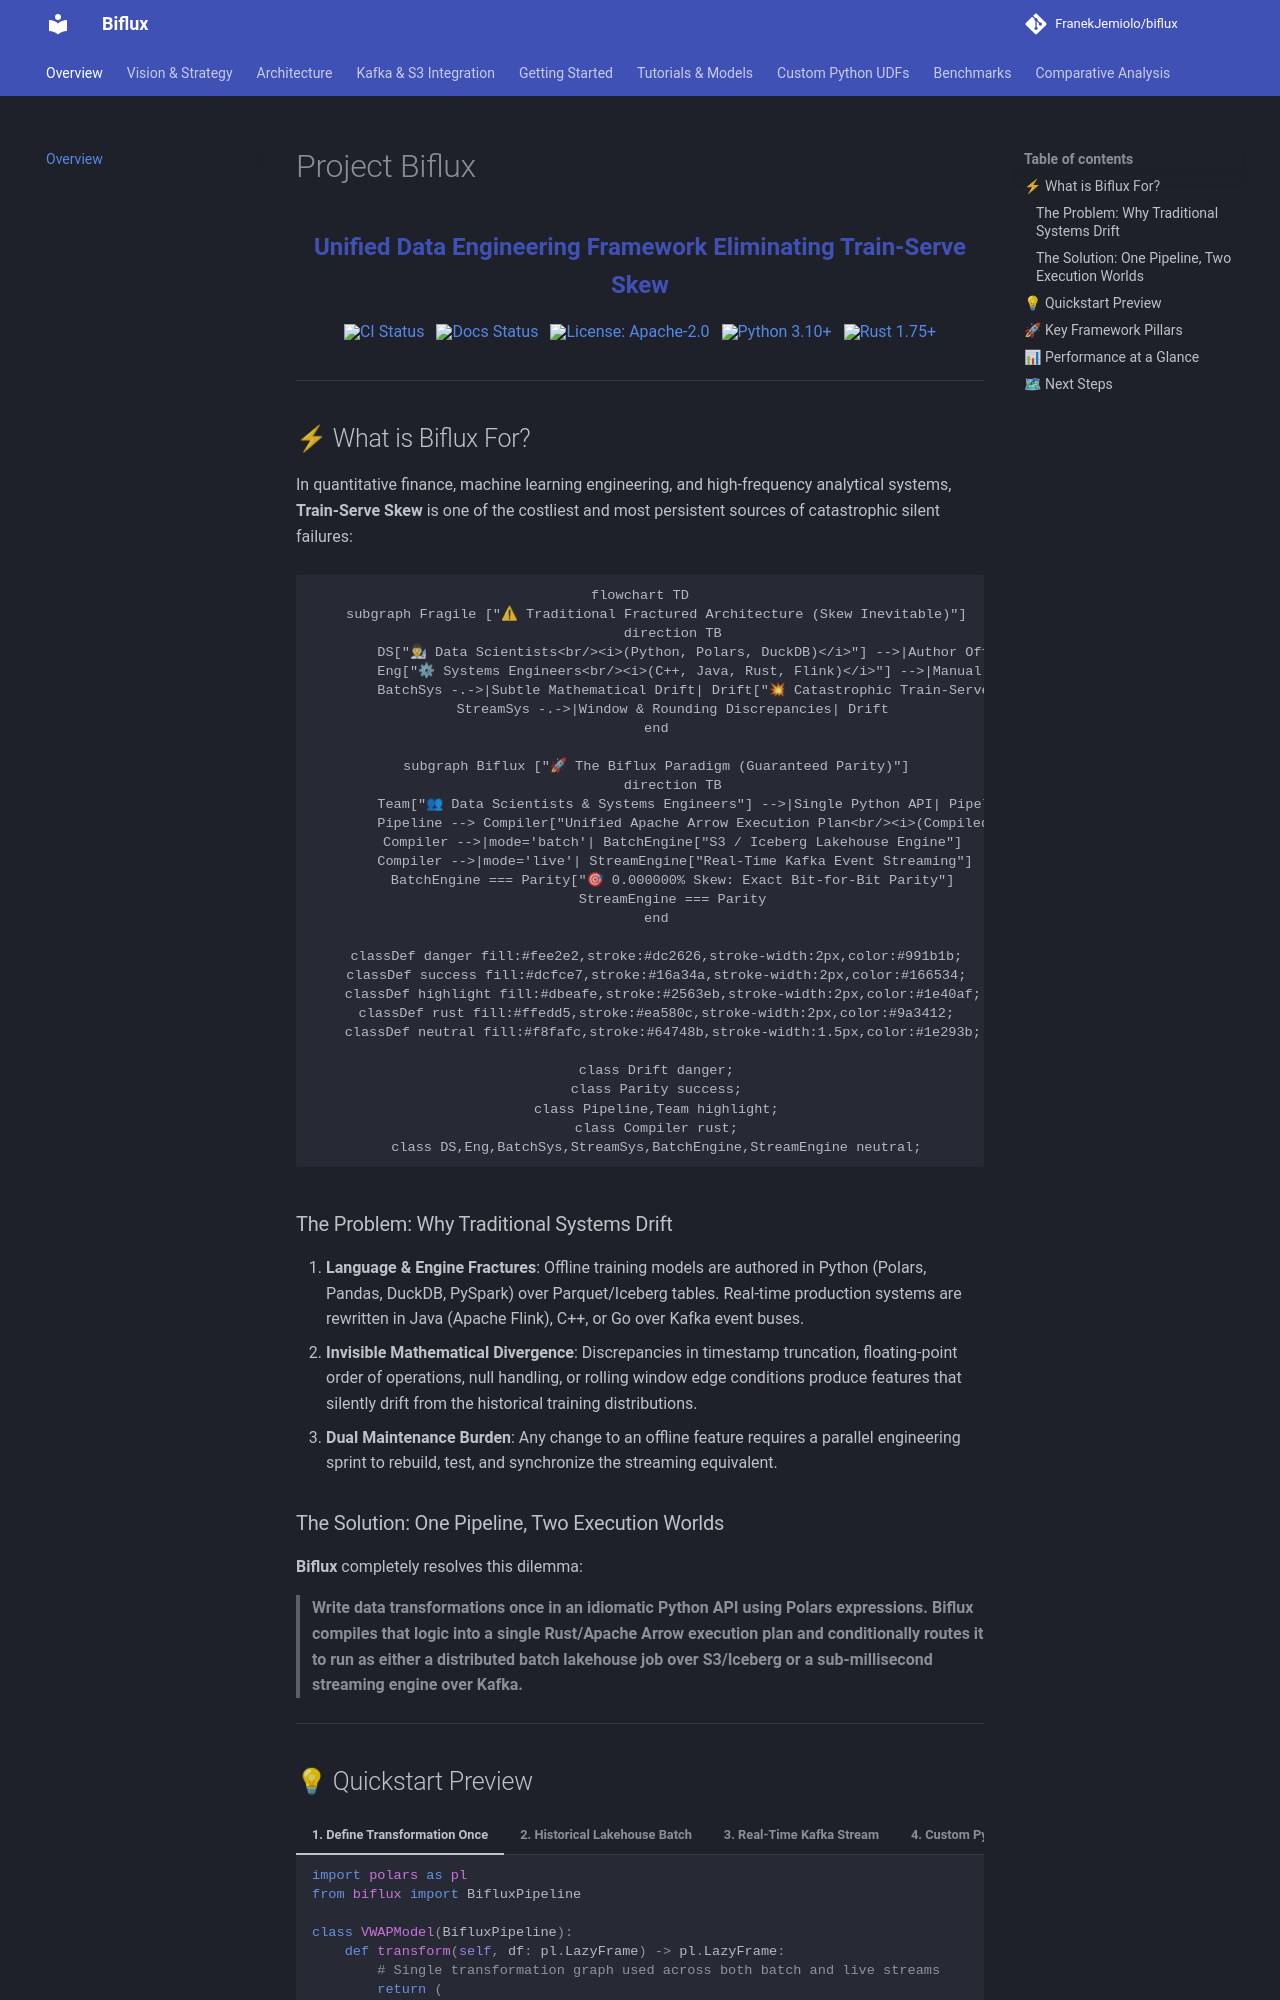

repository: FranekJemiolo/biflux · page: index.html · generator: mkdocs

# Project Biflux

<p align="center" style="font-size: 1.2rem; font-weight: 600; margin: 0.5rem 0 1rem 0; color: var(--md-primary-fg-color);">
  Unified Data Engineering Framework Eliminating Train-Serve Skew
</p>

<div class="hero-badges" align="center">
  <a href="https://github.com/FranekJemiolo/biflux/actions/workflows/ci.yml"><img src="https://github.com/FranekJemiolo/biflux/actions/workflows/ci.yml/badge.svg" alt="CI Status" /></a>
  <a href="https://franekjemiolo.github.io/biflux/"><img src="https://github.com/FranekJemiolo/biflux/actions/workflows/docs.yml/badge.svg" alt="Docs Status" /></a>
  <a href="https://github.com/FranekJemiolo/biflux/blob/main/LICENSE"><img src="https://img.shields.io/badge/License-Apache%202.0-blue.svg" alt="License: Apache-2.0" /></a>
  <a href="https://www.python.org/downloads/"><img src="https://img.shields.io/badge/python-3.10+-blue.svg" alt="Python 3.10+" /></a>
  <a href="https://www.rust-lang.org/"><img src="https://img.shields.io/badge/rust-1.75+-orange.svg" alt="Rust 1.75+" /></a>
</div>

---

## ⚡ What is Biflux For?

In quantitative finance, machine learning engineering, and high-frequency analytical systems, **Train-Serve Skew** is one of the costliest and most persistent sources of catastrophic silent failures:

```mermaid
flowchart TD
    subgraph Fragile ["⚠ Traditional Fractured Architecture (Skew Inevitable)"]
        direction TB
        DS["👨🔬 Data Scientists<br/><i>(Python, Polars, DuckDB)</i>"] -->|Author Offline Logic| BatchSys["Lakehouse Backtest Engine<br/><i>(S3 / Apache Iceberg)</i>"]
        Eng["⚙ Systems Engineers<br/><i>(C++, Java, Rust, Flink)</i>"] -->|Manual Real-Time Rewrite| StreamSys["Online Serving Pipeline<br/><i>(Kafka / Redpanda)</i>"]
        BatchSys -.->|Subtle Mathematical Drift| Drift["💥 Catastrophic Train-Serve Skew<br/><i>(Silent Production Model Degradation)</i>"]
        StreamSys -.->|Window & Rounding Discrepancies| Drift
    end

    subgraph Biflux ["🚀 The Biflux Paradigm (Guaranteed Parity)"]
        direction TB
        Team["👥 Data Scientists & Systems Engineers"] -->|Single Python API| Pipeline["BifluxPipeline.transform(df: pl.LazyFrame)"]
        Pipeline --> Compiler["Unified Apache Arrow Execution Plan<br/><i>(Compiled & Executed by Rust Core)</i>"]
        Compiler -->|mode='batch'| BatchEngine["S3 / Iceberg Lakehouse Engine"]
        Compiler -->|mode='live'| StreamEngine["Real-Time Kafka Event Streaming"]
        BatchEngine === Parity["🎯 0.000000% Skew: Exact Bit-for-Bit Parity"]
        StreamEngine === Parity
    end

    classDef danger fill:#fee2e2,stroke:#dc2626,stroke-width:2px,color:#991b1b;
    classDef success fill:#dcfce7,stroke:#16a34a,stroke-width:2px,color:#166534;
    classDef highlight fill:#dbeafe,stroke:#2563eb,stroke-width:2px,color:#1e40af;
    classDef rust fill:#ffedd5,stroke:#ea580c,stroke-width:2px,color:#9a3412;
    classDef neutral fill:#f8fafc,stroke:#64748b,stroke-width:1.5px,color:#1e293b;

    class Drift danger;
    class Parity success;
    class Pipeline,Team highlight;
    class Compiler rust;
    class DS,Eng,BatchSys,StreamSys,BatchEngine,StreamEngine neutral;
```

### The Problem: Why Traditional Systems Drift
1. **Language & Engine Fractures**: Offline training models are authored in Python (Polars, Pandas, DuckDB, PySpark) over Parquet/Iceberg tables. Real-time production systems are rewritten in Java (Apache Flink), C++, or Go over Kafka event buses.
2. **Invisible Mathematical Divergence**: Discrepancies in timestamp truncation, floating-point order of operations, null handling, or rolling window edge conditions produce features that silently drift from the historical training distributions.
3. **Dual Maintenance Burden**: Any change to an offline feature requires a parallel engineering sprint to rebuild, test, and synchronize the streaming equivalent.

### The Solution: One Pipeline, Two Execution Worlds
**Biflux** completely resolves this dilemma:
> **Write data transformations once in an idiomatic Python API using Polars expressions. Biflux compiles that logic into a single Rust/Apache Arrow execution plan and conditionally routes it to run as either a distributed batch lakehouse job over S3/Iceberg or a sub-millisecond streaming engine over Kafka.**

---
